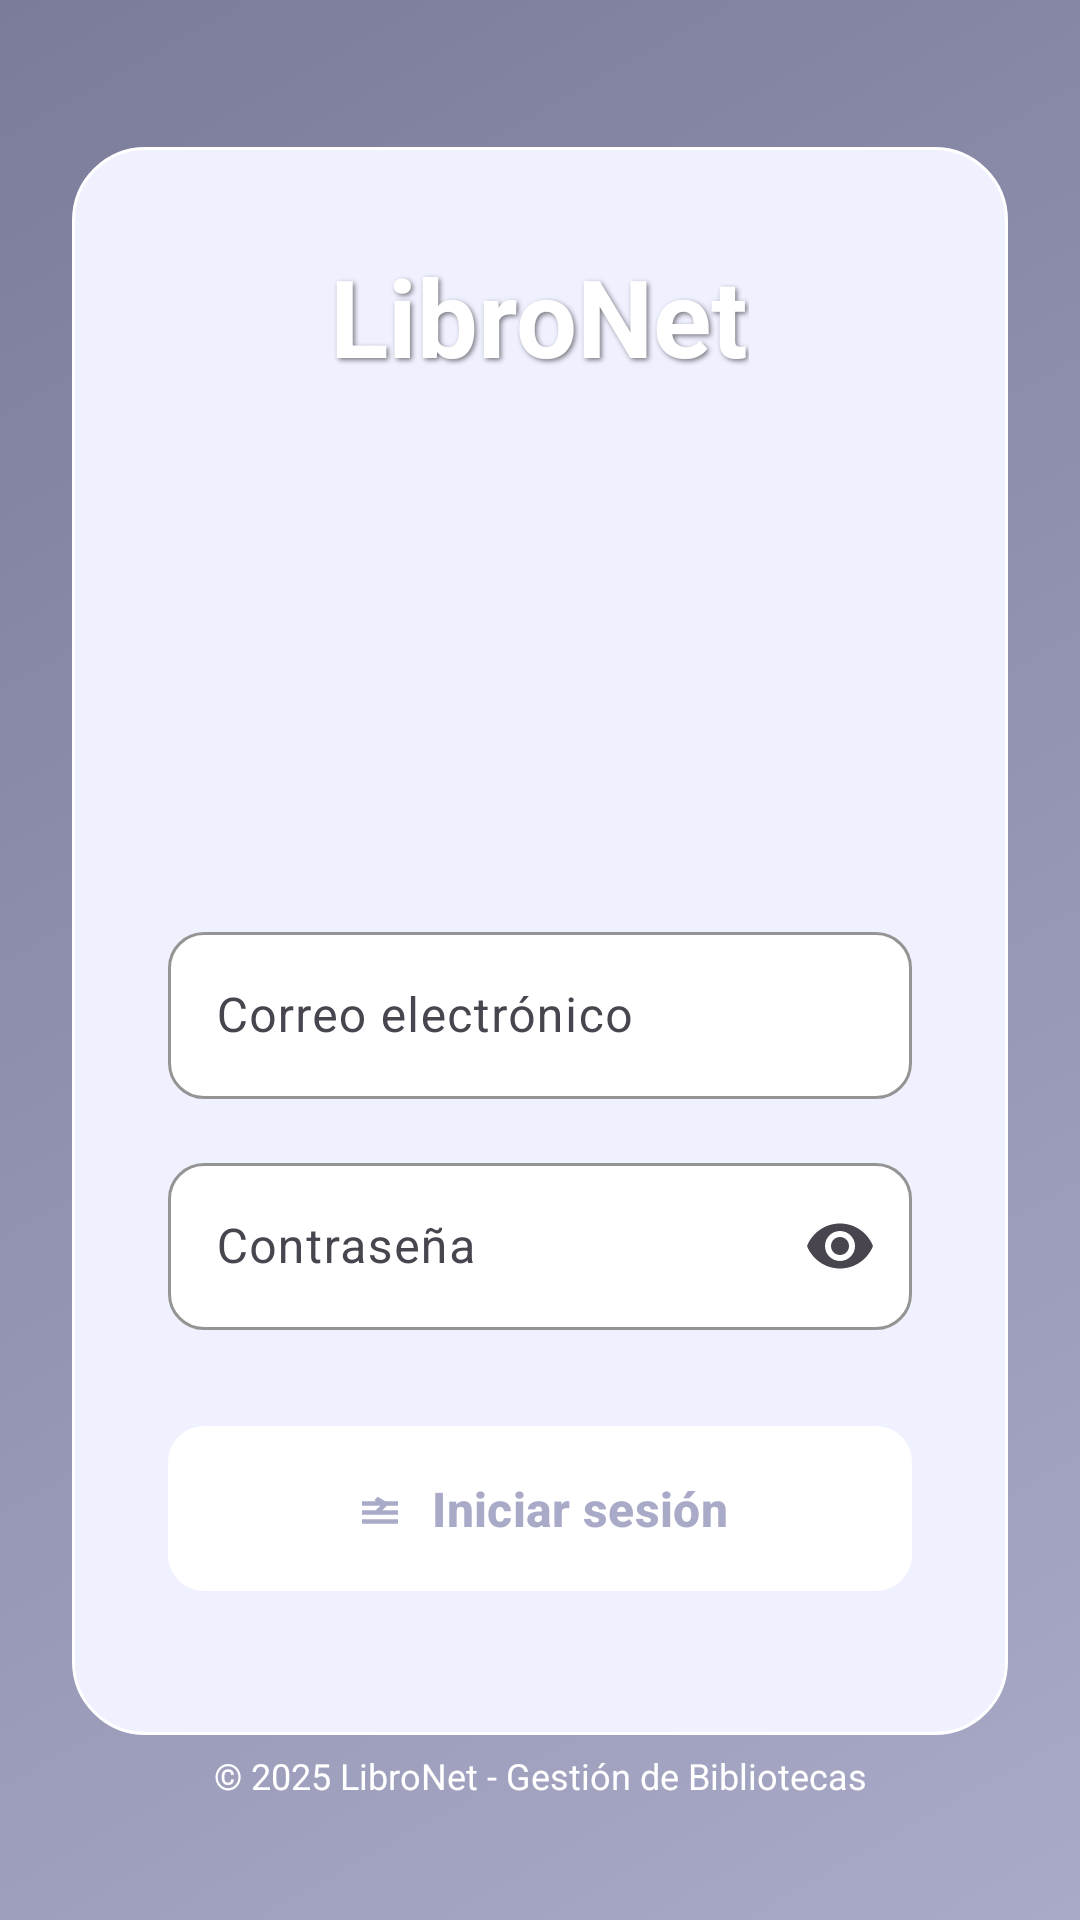

Layout XML and referenced resources for this Android screen:
<!-- AndroidManifest.xml: application theme Theme.LibroNet -->
<!-- res/layout/fragment_login.xml -->
<?xml version="1.0" encoding="utf-8"?>
<FrameLayout
    xmlns:android="http://schemas.android.com/apk/res/android"
    xmlns:app="http://schemas.android.com/apk/res-auto"
    xmlns:tools="http://schemas.android.com/tools"
    android:layout_width="match_parent"
    android:layout_height="match_parent"
    android:background="?attr/colorPrimary"
    tools:context=".vista.LoginFragment">

    
    <androidx.constraintlayout.widget.ConstraintLayout
        android:layout_width="match_parent"
        android:layout_height="match_parent"
        android:background="@drawable/bg_gradient"
        android:padding="24dp">

        
        <LinearLayout
            android:layout_width="match_parent"
            android:layout_height="wrap_content"
            android:orientation="vertical"
            android:background="@drawable/bg_login_card"
            android:padding="32dp"
            app:layout_constraintBottom_toBottomOf="parent"
            app:layout_constraintEnd_toEndOf="parent"
            app:layout_constraintStart_toStartOf="parent"
            app:layout_constraintTop_toTopOf="parent"
            app:layout_constraintVertical_bias="0.4">

            
            <TextView
                android:layout_width="wrap_content"
                android:layout_height="wrap_content"
                android:layout_gravity="center_horizontal"
                android:layout_marginBottom="24dp"
                android:text="LibroNet"
                android:textColor="#FFFFFF"
                android:textSize="36sp"
                android:textStyle="bold"
                android:shadowColor="#80000000"
                android:shadowDx="2"
                android:shadowDy="2"
                android:shadowRadius="4"/>

            
            <ImageView
                android:layout_width="120dp"
                android:layout_height="120dp"
                android:layout_gravity="center_horizontal"
                android:layout_marginBottom="32dp"
                android:contentDescription="Logo"
                android:elevation="8dp"
                android:src="@drawable/iconoprincipal" />

            
            <com.google.android.material.textfield.TextInputLayout
                android:layout_width="match_parent"
                android:layout_height="wrap_content"
                android:layout_marginBottom="16dp"
                app:boxBackgroundMode="outline"
                app:boxBackgroundColor="@android:color/white"
                app:boxCornerRadiusTopStart="12dp"
                app:boxCornerRadiusTopEnd="12dp"
                app:boxCornerRadiusBottomStart="12dp"
                app:boxCornerRadiusBottomEnd="12dp"
                app:boxStrokeColor="@android:color/white"
                app:hintTextColor="@android:color/white">

                <com.google.android.material.textfield.TextInputEditText
                    android:id="@+id/txtEmail"
                    android:layout_width="match_parent"
                    android:layout_height="wrap_content"
                    android:hint="Correo electrónico"
                    android:inputType="textEmailAddress"
                    android:textColor="#333333"
                    android:textColorHint="#AAAAAA" />
            </com.google.android.material.textfield.TextInputLayout>

            
            <com.google.android.material.textfield.TextInputLayout
                android:layout_width="match_parent"
                android:layout_height="wrap_content"
                android:layout_marginBottom="32dp"
                app:boxBackgroundMode="outline"
                app:boxBackgroundColor="@android:color/white"
                app:boxCornerRadiusTopStart="12dp"
                app:boxCornerRadiusTopEnd="12dp"
                app:boxCornerRadiusBottomStart="12dp"
                app:boxCornerRadiusBottomEnd="12dp"
                app:boxStrokeColor="@android:color/white"
                app:passwordToggleTint="?attr/colorPrimary"
                app:hintTextColor="@android:color/white"
                app:endIconMode="password_toggle">

                <com.google.android.material.textfield.TextInputEditText
                    android:id="@+id/txtPassword"
                    android:layout_width="match_parent"
                    android:layout_height="wrap_content"
                    android:hint="Contraseña"
                    android:inputType="textPassword"
                    android:textColor="#333333"
                    android:textColorHint="#AAAAAA" />
            </com.google.android.material.textfield.TextInputLayout>

            
            <com.google.android.material.button.MaterialButton
                android:id="@+id/btnIniciarSesion"
                android:layout_width="match_parent"
                android:layout_height="55dp"
                android:layout_marginBottom="16dp"
                android:insetTop="0dp"
                android:insetBottom="0dp"
                app:cornerRadius="12dp"
                app:backgroundTint="@color/white"
                android:text="Iniciar sesión"
                android:textColor="?attr/colorPrimary"
                android:textSize="16sp"
                android:textStyle="bold"
                app:icon="@drawable/ic_login"
                app:iconTint="?attr/colorPrimary"
                app:iconGravity="textStart"
                app:iconPadding="8dp"/>

            
            <ProgressBar
                android:id="@+id/progressBar"
                android:layout_width="wrap_content"
                android:layout_height="wrap_content"
                android:layout_gravity="center_horizontal"
                android:indeterminateTint="?attr/colorPrimary"
                android:visibility="gone" />

        </LinearLayout>

        
        <TextView
            android:layout_width="wrap_content"
            android:layout_height="wrap_content"
            android:layout_marginBottom="16dp"
            android:text="© 2025 LibroNet - Gestión de Bibliotecas"
            android:textColor="@android:color/white"
            android:textSize="12sp"
            app:layout_constraintBottom_toBottomOf="parent"
            app:layout_constraintEnd_toEndOf="parent"
            app:layout_constraintStart_toStartOf="parent" />

    </androidx.constraintlayout.widget.ConstraintLayout>
</FrameLayout>
<!-- resources referenced by this layout -->
<resources>
  <!-- drawable bg_gradient (drawable) -->
  <?xml version="1.0" encoding="utf-8"?>
  <shape xmlns:android="http://schemas.android.com/apk/res/android">
      <gradient
          android:startColor="#A9AAC7"
          android:endColor="#7B7C99"
          android:angle="135"/>
  </shape>
  <!-- drawable bg_login_card (drawable) -->
  <?xml version="1.0" encoding="utf-8"?>
  <shape xmlns:android="http://schemas.android.com/apk/res/android">
      <solid android:color="#F0F1FF"/>
      <corners android:radius="24dp"/>
      <stroke 
          android:width="1dp"
          android:color="#FFFFFF"/>
  </shape>
  <!-- drawable ic_login (drawable) -->
  <vector xmlns:android="http://schemas.android.com/apk/res/android"
      android:width="24dp"
      android:height="24dp"
      android:viewportWidth="24"
      android:viewportHeight="24">
      <path
          android:fillColor="#FF000000"
          android:pathData="M11,7L9.6,8.4l2.6,2.6L9.6,13.4L11,15l5,-5L11,7z"/>
      <path
          android:fillColor="#FF000000"
          android:pathData="M20,19h-4v-2h4v2zM4,19v-2h12v2H4zM20,11h-4V9h4v2zM4,11V9h12v2H4zM20,15h-4v-2h4v2zM4,15v-2h12v2H4z"/>
  </vector>
  <style name="Theme.LibroNet" parent="Base.Theme.LibroNet">
          <item name="colorSecondary">#FFC107</item>
          <item name="colorOnSecondary">#000000</item>
          <item name="colorPrimaryContainer">#F0F1FF</item>
      </style>
  <style name="Base.Theme.LibroNet" parent="Theme.Material3.DayNight.NoActionBar">
          <item name="colorPrimary">#A9AAC7</item>
          <item name="colorPrimaryContainer">#F0F1FF</item>
          <item name="colorOnPrimary">#FFFFFF</item>
          <item name="colorSecondary">#FFC107</item>
          <item name="colorSecondaryContainer">#87879B</item>
          <item name="colorOnSecondary">#000000</item>
          <item name="android:windowBackground">@color/white</item>
          <item name="android:statusBarColor">#7B7C99</item>
          <item name="android:navigationBarColor">#7B7C99</item>
  
          <item name="textAppearanceBodyLarge">@style/TextAppearance.LibroNet.BodyLarge</item>
          <item name="textAppearanceBodyMedium">@style/TextAppearance.LibroNet.BodyMedium</item>
      </style>
  <style name="TextAppearance.LibroNet.BodyLarge" parent="TextAppearance.Material3.BodyLarge">
          <item name="android:lineSpacingExtra">4sp</item>
          <item name="android:textStyle">normal</item>
      </style>
  <style name="TextAppearance.LibroNet.BodyMedium" parent="TextAppearance.Material3.BodyMedium">
          <item name="android:lineSpacingExtra">3sp</item>
      </style>
  <!-- not gathered from this repository: default colours our renderer supplied (Android Studio template values) -->
  <color name="white">#FFFFFFFF</color>
</resources>
